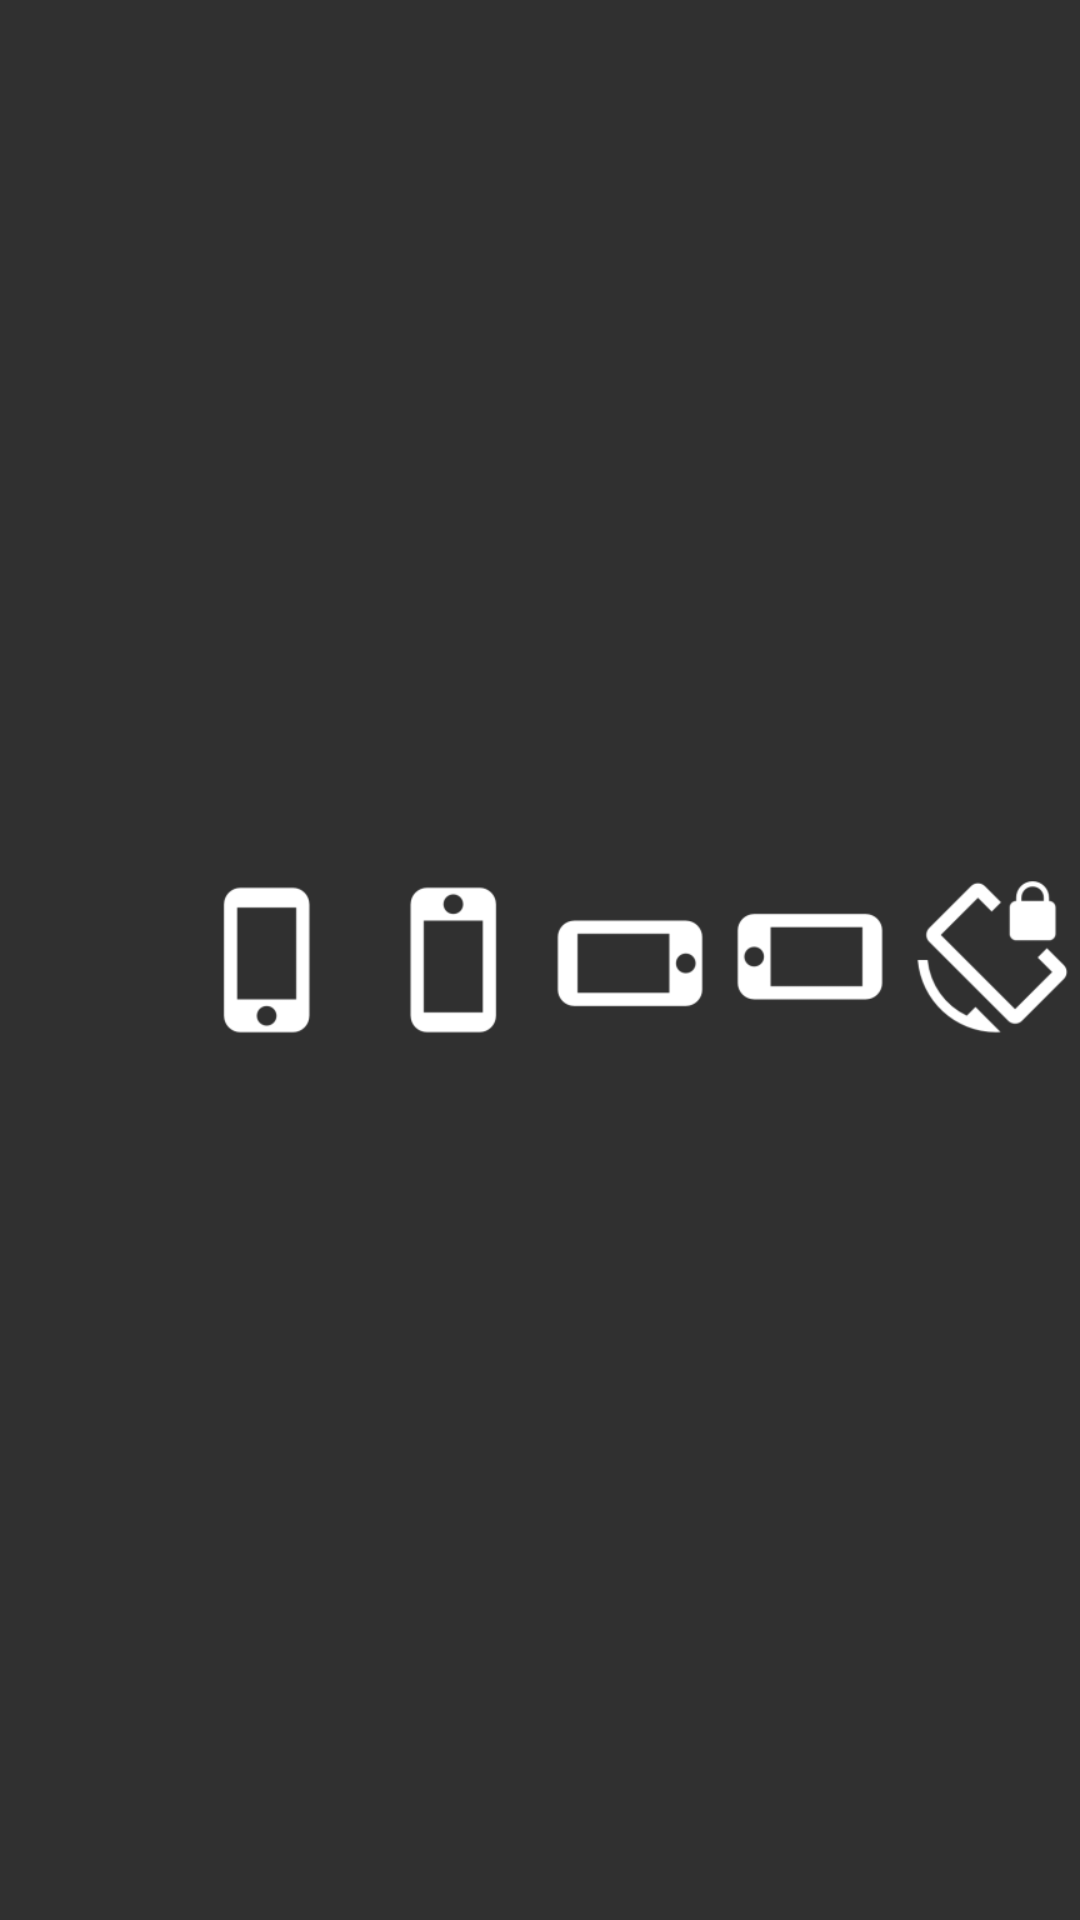

Reconstruct the res/layout file that produces this screen, plus the resources it refers to.
<!-- AndroidManifest.xml: application theme AppTheme -->
<!-- res/layout/app_widget.xml -->
<LinearLayout xmlns:android="http://schemas.android.com/apk/res/android"
    android:layout_width="match_parent"
    android:layout_height="wrap_content"
    android:orientation="horizontal"
    android:background="@color/gri">

    <ImageButton
        android:id="@+id/wid_but_0"
        android:layout_width="match_parent"
        android:layout_height="match_parent"
        android:layout_weight="1"
        android:background="@android:color/transparent"
        android:contentDescription="@string/desc0"
        android:scaleType="fitCenter"
        android:src="@mipmap/otomatik" />

    <ImageButton
        android:id="@+id/wid_but_1"
        android:layout_width="match_parent"
        android:layout_height="match_parent"
        android:layout_weight="1"
        android:background="@android:color/transparent"
        android:contentDescription="@string/desc1"
        android:scaleType="fitCenter"
        android:src="@mipmap/telefon" />

    <ImageButton
        android:id="@+id/wid_but_2"
        android:layout_width="match_parent"
        android:layout_height="match_parent"
        android:layout_weight="1"
        android:background="@android:color/transparent"
        android:contentDescription="@string/desc2"
        android:rotation="180"
        android:scaleType="fitCenter"
        android:src="@mipmap/telefon" />

    <ImageButton
        android:id="@+id/wid_but_3"
        android:layout_width="match_parent"
        android:layout_height="match_parent"
        android:layout_weight="1"
        android:background="@android:color/transparent"
        android:contentDescription="@string/desc3"
        android:rotation="270"
        android:scaleType="fitCenter"
        android:src="@mipmap/telefon" />

    <ImageButton
        android:id="@+id/wid_but_4"
        android:layout_width="match_parent"
        android:layout_height="match_parent"
        android:layout_weight="1"
        android:background="@android:color/transparent"
        android:contentDescription="@string/desc4"
        android:rotation="90"
        android:scaleType="fitCenter"
        android:src="@mipmap/telefon" />

    <ImageButton
        android:id="@+id/wid_but_5"
        android:layout_width="match_parent"
        android:layout_height="match_parent"
        android:layout_weight="1"
        android:background="@android:color/transparent"
        android:contentDescription="@string/desc5"
        android:scaleType="fitCenter"
        android:src="@mipmap/kilitle" />
</LinearLayout>
<!-- resources referenced by this layout -->
<resources>
  <color name="gri">#303030</color>
  <!-- mipmap kilitle: png bitmap (mipmap-hdpi, 980 bytes) -->
  <!-- mipmap telefon: png bitmap (mipmap-hdpi, 460 bytes) -->
  <string name="desc0">Automatic</string>
  <string name="desc1">Portrait</string>
  <string name="desc2">Reverse Portrait</string>
  <string name="desc3">Landscape</string>
  <string name="desc4">Reverse Landscape</string>
  <string name="desc5">Locked</string>
  <style name="AppTheme" parent="Theme.AppCompat">
          
          <item name="colorPrimary">@color/colorPrimary</item>
          <item name="colorPrimaryDark">@color/colorPrimaryDark</item>
          <item name="colorAccent">@color/colorAccent</item>
      </style>
  <color name="colorPrimary">#3F51B5</color>
  <color name="colorPrimaryDark">#303F9F</color>
  <color name="colorAccent">#FF4081</color>
</resources>
